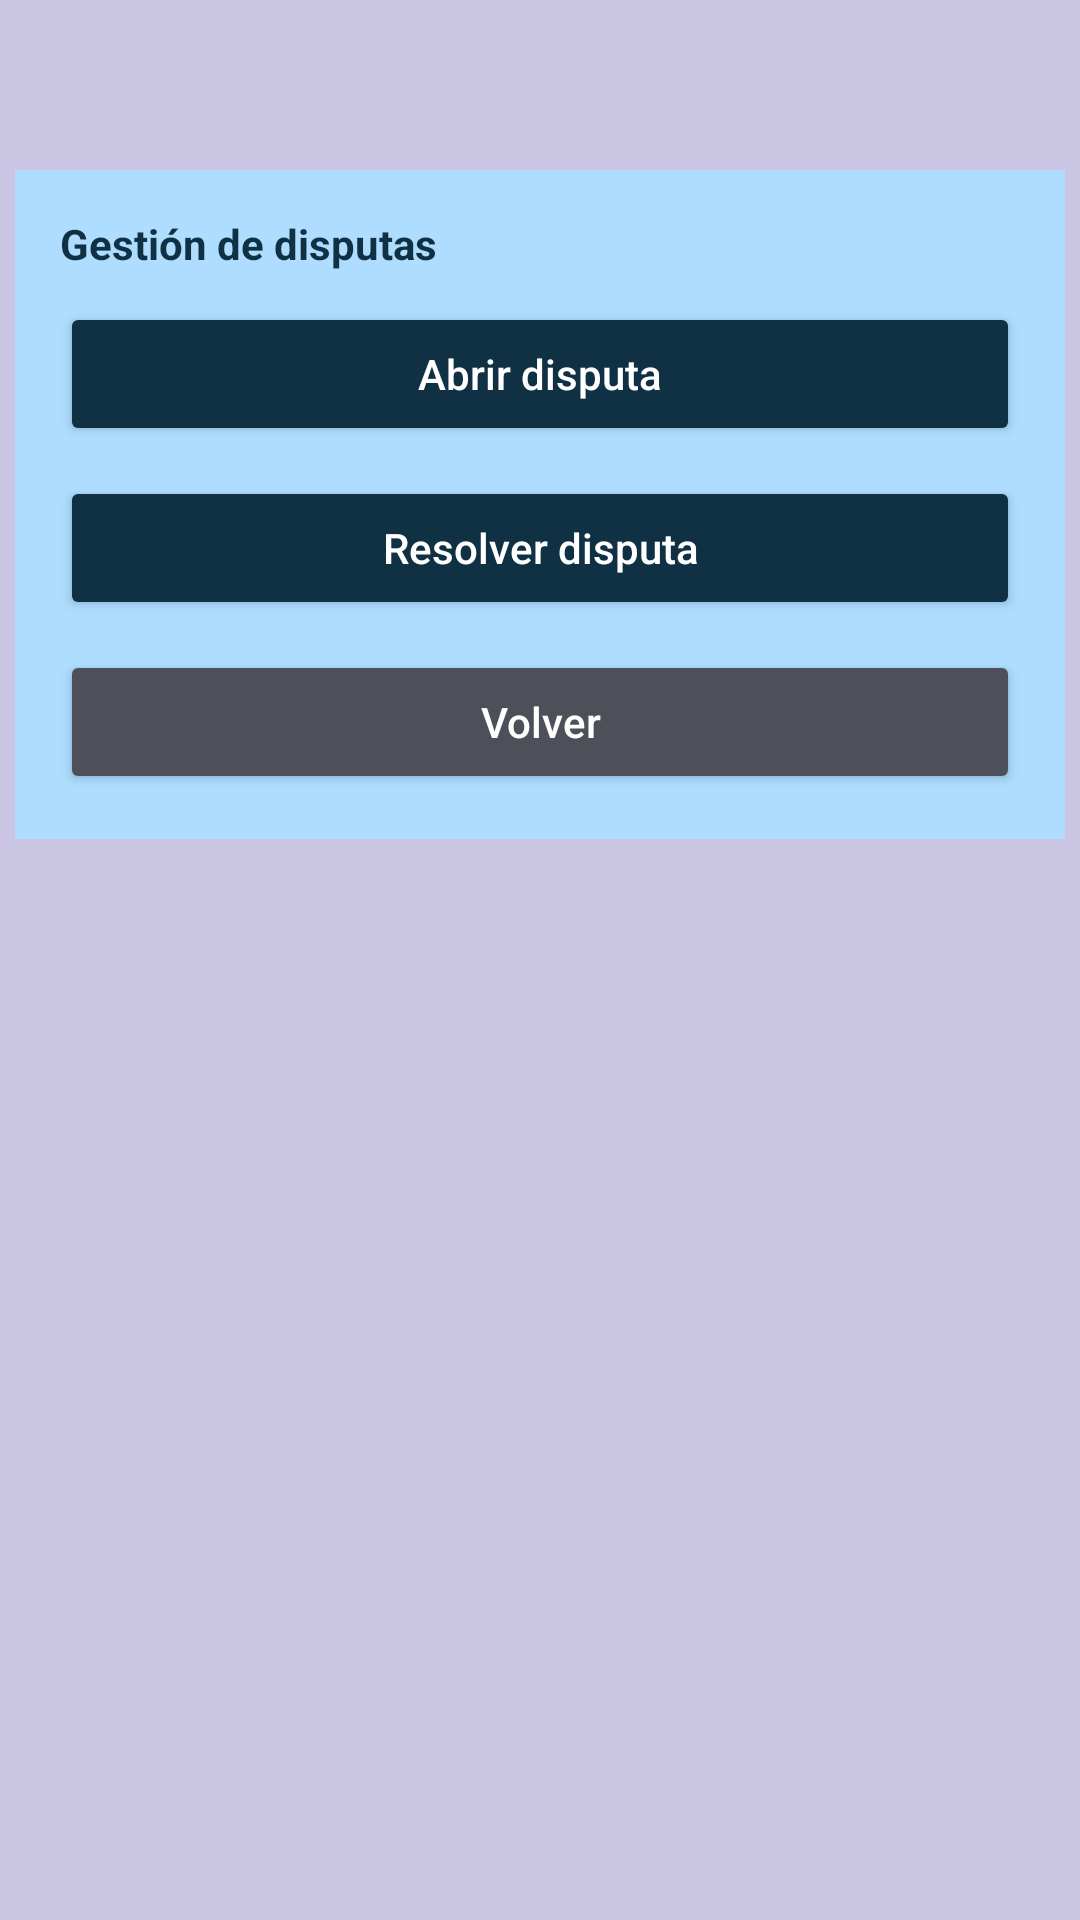

The Android layout XML behind this screen, and the referenced resources:
<!-- AndroidManifest.xml: application theme Theme.FairPay -->
<!-- res/layout/fragment_disputas.xml -->
<?xml version="1.0" encoding="utf-8"?>
<ScrollView xmlns:android="http://schemas.android.com/apk/res/android"
    xmlns:app="http://schemas.android.com/apk/res-auto"
    android:layout_width="match_parent"
    android:layout_height="wrap_content"
    android:background="#C9C5E3">

    <LinearLayout
        android:layout_width="match_parent"
        android:layout_height="wrap_content"
        android:orientation="vertical"
        android:padding="5dp">

        
        <androidx.cardview.widget.CardView
            android:layout_width="match_parent"
            android:layout_height="wrap_content"
            android:layout_marginBottom="10dp"
            app:cardCornerRadius="8dp"
            app:cardBackgroundColor="#C9C5E3"
            app:cardElevation="0dp">
            <TextView
                android:id="@+id/tv_resultado_log"
                android:layout_width="match_parent"
                android:layout_height="wrap_content"
                android:gravity="center"
                android:padding="10dp"
                android:text=""
                android:textColor="#333333"
                android:textSize="16sp" />
        </androidx.cardview.widget.CardView>

        
        <LinearLayout
            android:id="@+id/layout_dispute_menu"
            android:layout_width="match_parent"
            android:layout_height="wrap_content"
            android:orientation="vertical"
            android:visibility="visible"
            android:padding="15dp"
            android:background="#AEDDFF">
            <TextView android:layout_width="wrap_content" android:layout_height="wrap_content" android:text="Gestión de disputas" android:textStyle="bold" android:paddingBottom="10dp" android:textColor="#103044" />
            <Button android:id="@+id/btn_open_dispute_menu" android:layout_width="match_parent" android:layout_height="wrap_content" android:text="Abrir disputa" android:textAllCaps="false" android:textColor="#FFFFFF" android:backgroundTint="#103044" app:cornerRadius="8dp" android:layout_marginBottom="10dp" />
            <Button android:id="@+id/btn_resolve_dispute_list_menu" android:layout_width="match_parent" android:layout_height="wrap_content" android:text="Resolver disputa" android:textAllCaps="false" android:textColor="#FFFFFF" android:backgroundTint="#103044" app:cornerRadius="8dp" android:layout_marginBottom="10dp" />
            <Button android:id="@+id/btn_dispute_back" android:layout_width="match_parent" android:layout_height="wrap_content" android:text="Volver" android:textAllCaps="false" android:backgroundTint="#4D5059" android:textColor="#FFFFFF" app:cornerRadius="8dp"/>
        </LinearLayout>

        
        <LinearLayout
            android:id="@+id/layout_open_dispute_form"
            android:layout_width="match_parent"
            android:layout_height="wrap_content"
            android:orientation="vertical"
            android:visibility="gone"
            android:padding="10dp"
            android:background="#AEDDFF">
            <TextView android:layout_width="wrap_content" android:layout_height="wrap_content" android:text="Abrir nueva disputa" android:textStyle="bold" android:textColor="#103044"/>
            <TextView android:layout_width="wrap_content" android:layout_height="wrap_content" android:text="¿Quién eres?" android:textColor="#103044"/>
            <Spinner android:id="@+id/spinner_dispute_role" android:layout_width="match_parent" android:layout_height="wrap_content" android:layout_marginTop="10dp" android:minHeight="48dp" />
            <EditText android:id="@+id/input_dispute_escrow_id" android:layout_width="match_parent" android:layout_height="wrap_content" android:hint="ID del depósito" android:textColorHint="#4D5059" android:inputType="number" android:textColor="#103044" android:padding="12dp" android:background="#FFFFFF" android:layout_marginTop="10dp"/>
            <EditText android:id="@+id/input_dispute_reason" android:layout_width="match_parent" android:layout_height="wrap_content" android:hint="Explicación de la disputa..." android:textColorHint="#4D5059" android:inputType="textMultiLine" android:textColor="#103044" android:minLines="3" android:padding="12dp" android:background="#FFFFFF" android:layout_marginTop="10dp"/>
            <Button android:id="@+id/btn_submit_dispute" android:layout_width="match_parent" android:layout_height="wrap_content" android:text="Enviar" android:textAllCaps="false" android:backgroundTint="#103044" android:textColor="#FFFFFF" app:cornerRadius="8dp" android:layout_marginTop="10dp"/>
            <Button android:id="@+id/btn_open_dispute_back" android:layout_width="match_parent" android:layout_height="wrap_content" android:text="Volver" android:textAllCaps="false" android:backgroundTint="#4D5059" android:textColor="#FFFFFF" app:cornerRadius="8dp" android:layout_marginTop="10dp"/>
        </LinearLayout>

        
        <LinearLayout
            android:id="@+id/layout_resolve_list"
            android:layout_width="match_parent"
            android:layout_height="wrap_content"
            android:orientation="vertical"
            android:visibility="gone">
            <TextView android:layout_width="match_parent" android:layout_height="wrap_content" android:text="Disputas" android:gravity="center" android:textStyle="bold" android:textSize="18sp" android:paddingBottom="15dp" android:textColor="@android:color/black" />
            <LinearLayout android:id="@+id/container_disputes_buttons" android:layout_width="match_parent" android:layout_height="wrap_content" android:orientation="vertical"/>
            <Button android:id="@+id/btn_resolve_list_back" android:layout_width="match_parent" android:layout_height="wrap_content" android:text="Volver" android:textAllCaps="false" android:backgroundTint="#4D5059" android:textColor="#FFFFFF" app:cornerRadius="8dp" android:layout_marginTop="10dp"/>
        </LinearLayout>

        
        <LinearLayout
            android:id="@+id/layout_resolve_action"
            android:layout_width="match_parent"
            android:layout_height="wrap_content"
            android:orientation="vertical"
            android:visibility="gone"
            android:padding="10dp"
            android:background="#AEDDFF">
            <TextView android:layout_width="wrap_content" android:layout_height="wrap_content" android:text="Detalle de disputa" android:textStyle="bold" android:paddingBottom="10dp" android:textColor="#103044" />
            <androidx.swiperefreshlayout.widget.SwipeRefreshLayout android:id="@+id/swipe_refresh_dispute" android:layout_width="match_parent" android:layout_height="180dp" android:layout_marginBottom="10dp">
                <ScrollView android:id="@+id/scroll_dispute_history" android:layout_width="match_parent" android:layout_height="match_parent" android:background="#FFFFFF">
                    <LinearLayout android:id="@+id/container_dispute_history" android:layout_width="match_parent" android:layout_height="wrap_content" android:orientation="vertical" android:padding="10dp"></LinearLayout>
                </ScrollView>
            </androidx.swiperefreshlayout.widget.SwipeRefreshLayout>
            <Button android:id="@+id/btn_goto_resolve_form" android:layout_width="match_parent" android:layout_height="wrap_content" android:text="Resolver disputa" android:textAllCaps="false" android:layout_marginTop="10dp" android:backgroundTint="#103044" app:cornerRadius="8dp" android:textColor="@android:color/white"/>
            <Button android:id="@+id/btn_request_platform_review" android:layout_width="match_parent" android:layout_height="wrap_content" android:text="Solicitar revisión FairPay" android:textAllCaps="false" android:layout_marginTop="10dp" android:backgroundTint="#FF9800" app:cornerRadius="8dp" android:textColor="@android:color/white" android:visibility="gone"/>
            <Button android:id="@+id/btn_reply_dispute" android:layout_width="match_parent" android:layout_height="wrap_content" android:text="Responder / Añadir comentario" android:textAllCaps="false" android:layout_marginTop="10dp" android:backgroundTint="#103044" app:cornerRadius="8dp" android:textColor="@android:color/white" android:visibility="visible"/>
            <Button android:id="@+id/btn_resolve_action_back" android:layout_width="match_parent" android:layout_height="wrap_content" android:text="Volver" android:textAllCaps="false" android:layout_marginTop="10dp" android:backgroundTint="#4D5059" app:cornerRadius="8dp" android:textColor="@android:color/white"/>

            <LinearLayout android:id="@+id/layout_final_resolve_form" android:layout_width="match_parent" android:layout_height="wrap_content" android:orientation="vertical" android:visibility="gone" android:layout_marginTop="10dp">
                <TextView android:layout_width="wrap_content" android:layout_height="wrap_content" android:text="ID depósito:" android:textColor="#103044"/>
                <EditText android:id="@+id/input_resolve_id" android:layout_width="match_parent" android:layout_height="wrap_content" android:enabled="false" android:textColor="#103044" android:background="#FFFFFF"/>
                <EditText android:id="@+id/input_platform_key" android:layout_width="match_parent" android:layout_height="wrap_content" android:hint="Clave privada FairPay (0x...)" android:textColorHint="#4D5059" android:inputType="textPassword" android:textColor="#103044" android:layout_marginTop="10dp" android:padding="10dp" android:background="#FFFFFF"/>
                <TextView android:layout_width="wrap_content" android:layout_height="wrap_content" android:text="Decisión (RefundBuyer):" android:textColor="#103044"/>
                <Spinner android:id="@+id/spinner_resolve_decision" android:layout_width="match_parent" android:layout_height="wrap_content" android:minHeight="48dp" android:layout_marginTop="10dp" />
                <Button android:id="@+id/btn_execute_resolve" android:layout_width="match_parent" android:layout_height="wrap_content" android:text="Ejecutar resolución" android:textAllCaps="false" android:backgroundTint="#103044" android:textColor="#FFFFFF" app:cornerRadius="8dp" android:layout_marginTop="10dp"/>
                <Button android:id="@+id/btn_resolve_final_back" android:layout_width="match_parent" android:layout_height="wrap_content" android:text="Volver" android:textAllCaps="false" android:backgroundTint="#4D5059" android:textColor="#FFFFFF" app:cornerRadius="8dp" android:layout_marginTop="10dp"/>
            </LinearLayout>
        </LinearLayout>

    </LinearLayout>
</ScrollView>
<!-- resources referenced by this layout -->
<resources>
  <style name="Theme.FairPay" parent="Base.Theme.FairPay" />
  <style name="Base.Theme.FairPay" parent="Theme.Material3.DayNight.NoActionBar">
          
          
      </style>
</resources>
